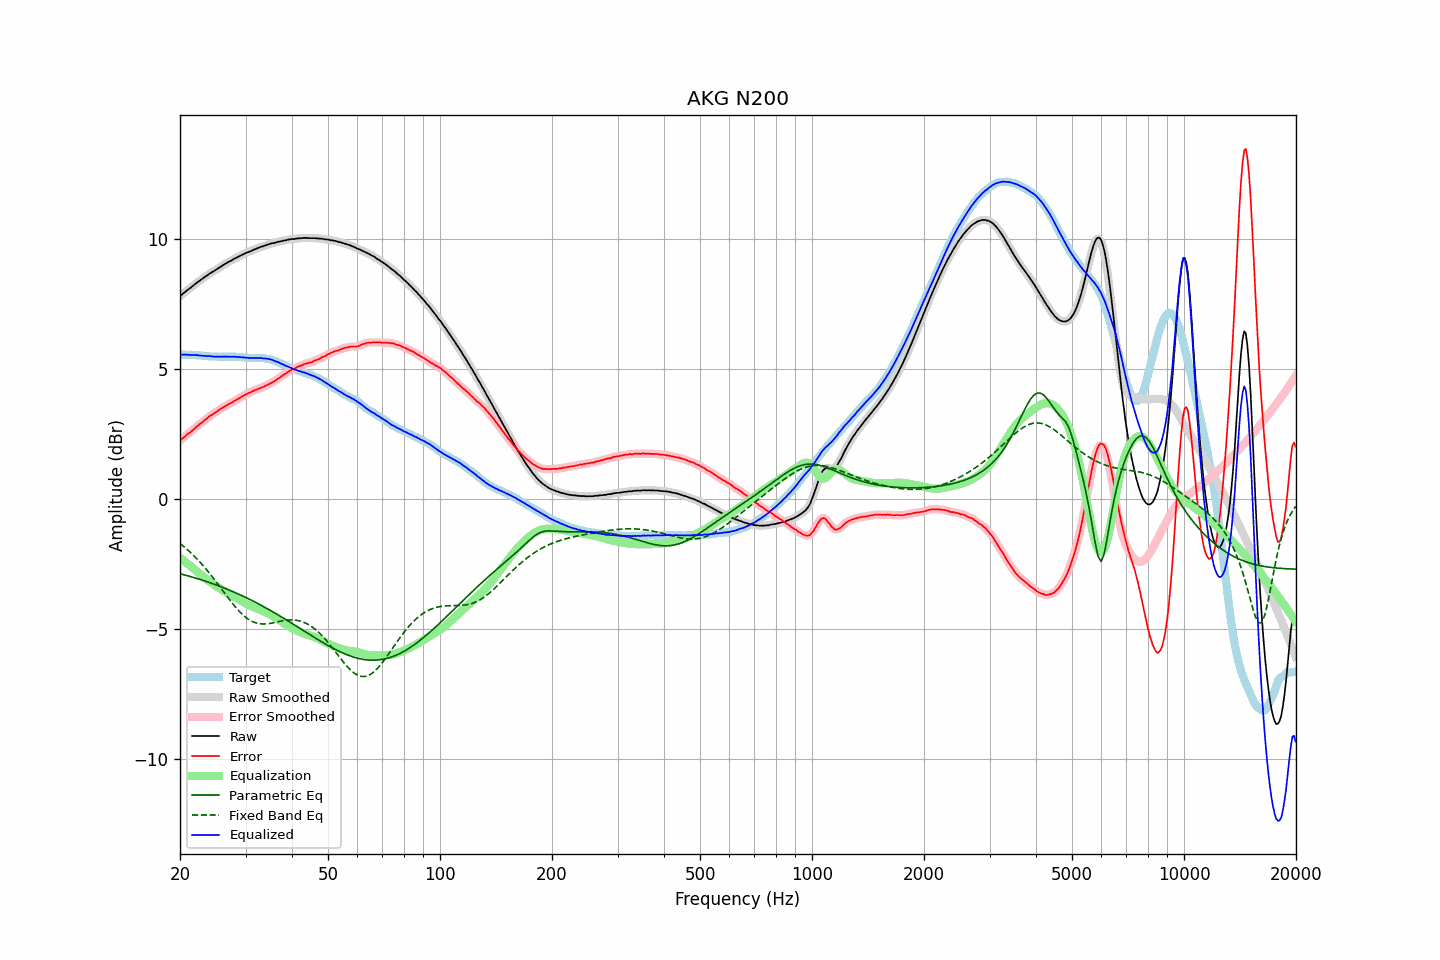

Source data for this figure (header and first rows):
frequency, raw, error, smoothed, error_smoothed, equalization, parametric_eq, fixed_band_eq, equalized_raw, equalized_smoothed, target
20.00, 7.81, 2.25, 7.81, 2.25, -2.25, -2.88, -1.72, 5.55, 5.55, 5.55
20.20, 7.86, 2.30, 7.86, 2.30, -2.30, -2.89, -1.76, 5.55, 5.55, 5.55
20.40, 7.91, 2.35, 7.91, 2.36, -2.35, -2.91, -1.81, 5.55, 5.55, 5.55
20.61, 7.96, 2.40, 7.96, 2.41, -2.40, -2.93, -1.87, 5.55, 5.55, 5.55
20.81, 8.01, 2.46, 8.01, 2.46, -2.46, -2.94, -1.92, 5.55, 5.55, 5.54
21.02, 8.06, 2.51, 8.05, 2.51, -2.51, -2.96, -1.97, 5.55, 5.55, 5.54
21.23, 8.10, 2.55, 8.10, 2.56, -2.56, -2.98, -2.03, 5.54, 5.54, 5.54
21.44, 8.15, 2.60, 8.15, 2.60, -2.61, -2.99, -2.09, 5.54, 5.54, 5.55
21.66, 8.20, 2.65, 8.20, 2.65, -2.66, -3.01, -2.15, 5.54, 5.54, 5.54
21.87, 8.25, 2.71, 8.25, 2.71, -2.71, -3.03, -2.21, 5.54, 5.54, 5.54
22.09, 8.30, 2.77, 8.30, 2.76, -2.76, -3.05, -2.27, 5.54, 5.54, 5.53
22.31, 8.35, 2.82, 8.34, 2.82, -2.81, -3.07, -2.34, 5.54, 5.53, 5.53
22.54, 8.39, 2.87, 8.39, 2.87, -2.86, -3.09, -2.40, 5.52, 5.53, 5.52
22.76, 8.44, 2.92, 8.43, 2.92, -2.92, -3.11, -2.47, 5.52, 5.52, 5.52
22.99, 8.48, 2.96, 8.48, 2.96, -2.97, -3.13, -2.54, 5.51, 5.51, 5.52
23.22, 8.53, 3.02, 8.52, 3.01, -3.02, -3.15, -2.61, 5.51, 5.51, 5.51
23.45, 8.57, 3.06, 8.57, 3.06, -3.06, -3.17, -2.68, 5.50, 5.50, 5.51
23.69, 8.61, 3.11, 8.61, 3.12, -3.11, -3.19, -2.76, 5.50, 5.50, 5.50
23.92, 8.66, 3.17, 8.65, 3.16, -3.16, -3.21, -2.83, 5.50, 5.50, 5.49
24.16, 8.70, 3.21, 8.69, 3.21, -3.20, -3.23, -2.91, 5.50, 5.49, 5.49
24.40, 8.73, 3.24, 8.73, 3.25, -3.25, -3.25, -2.99, 5.48, 5.49, 5.49
24.65, 8.77, 3.28, 8.77, 3.28, -3.29, -3.27, -3.07, 5.48, 5.48, 5.48
24.89, 8.81, 3.32, 8.81, 3.32, -3.33, -3.30, -3.15, 5.48, 5.48, 5.48
25.14, 8.85, 3.36, 8.85, 3.37, -3.37, -3.32, -3.23, 5.48, 5.48, 5.48
25.39, 8.89, 3.42, 8.89, 3.41, -3.41, -3.34, -3.31, 5.48, 5.48, 5.47
25.65, 8.93, 3.46, 8.93, 3.45, -3.45, -3.37, -3.39, 5.48, 5.48, 5.47
25.91, 8.97, 3.50, 8.97, 3.49, -3.49, -3.39, -3.48, 5.48, 5.48, 5.47
26.16, 9.01, 3.53, 9.01, 3.53, -3.53, -3.41, -3.56, 5.48, 5.48, 5.48
26.43, 9.05, 3.57, 9.04, 3.57, -3.57, -3.44, -3.64, 5.48, 5.48, 5.48
26.69, 9.08, 3.60, 9.08, 3.60, -3.60, -3.46, -3.73, 5.48, 5.48, 5.48
26.96, 9.12, 3.64, 9.11, 3.64, -3.64, -3.49, -3.81, 5.48, 5.48, 5.48
27.23, 9.15, 3.67, 9.15, 3.67, -3.67, -3.51, -3.89, 5.48, 5.47, 5.48
27.50, 9.18, 3.70, 9.18, 3.71, -3.71, -3.54, -3.97, 5.47, 5.48, 5.47
27.77, 9.22, 3.73, 9.22, 3.74, -3.74, -3.57, -4.04, 5.48, 5.47, 5.48
28.05, 9.26, 3.78, 9.25, 3.78, -3.78, -3.59, -4.12, 5.48, 5.47, 5.47
28.33, 9.28, 3.81, 9.28, 3.81, -3.81, -3.62, -4.19, 5.46, 5.47, 5.47
28.62, 9.32, 3.86, 9.31, 3.85, -3.85, -3.65, -4.26, 5.47, 5.47, 5.46
28.90, 9.35, 3.88, 9.35, 3.88, -3.89, -3.68, -4.33, 5.46, 5.46, 5.47
29.19, 9.38, 3.92, 9.38, 3.92, -3.92, -3.71, -4.39, 5.46, 5.46, 5.46
29.48, 9.41, 3.96, 9.41, 3.96, -3.96, -3.73, -4.45, 5.45, 5.45, 5.45
29.78, 9.44, 3.99, 9.44, 3.99, -3.99, -3.76, -4.51, 5.45, 5.45, 5.44
30.08, 9.47, 4.02, 9.46, 4.03, -4.02, -3.79, -4.56, 5.44, 5.44, 5.44
30.38, 9.49, 4.06, 9.49, 4.06, -4.05, -3.82, -4.61, 5.43, 5.43, 5.43
30.68, 9.52, 4.09, 9.51, 4.08, -4.09, -3.85, -4.65, 5.43, 5.43, 5.43
30.99, 9.54, 4.11, 9.54, 4.11, -4.11, -3.88, -4.68, 5.42, 5.43, 5.43
31.30, 9.57, 4.14, 9.57, 4.14, -4.14, -3.91, -4.71, 5.42, 5.42, 5.43
31.61, 9.60, 4.17, 9.59, 4.17, -4.17, -3.95, -4.74, 5.43, 5.42, 5.42
31.93, 9.62, 4.20, 9.62, 4.20, -4.19, -3.98, -4.76, 5.42, 5.43, 5.42
32.24, 9.65, 4.22, 9.64, 4.22, -4.22, -4.01, -4.78, 5.43, 5.43, 5.43
32.57, 9.67, 4.25, 9.67, 4.25, -4.24, -4.04, -4.79, 5.42, 5.43, 5.42
32.89, 9.70, 4.27, 9.69, 4.27, -4.27, -4.08, -4.81, 5.43, 5.42, 5.42
33.22, 9.72, 4.29, 9.71, 4.29, -4.30, -4.11, -4.81, 5.42, 5.42, 5.42
33.55, 9.73, 4.31, 9.73, 4.32, -4.32, -4.14, -4.81, 5.41, 5.41, 5.42
33.89, 9.76, 4.35, 9.75, 4.35, -4.35, -4.18, -4.81, 5.41, 5.40, 5.41
34.23, 9.78, 4.38, 9.78, 4.38, -4.38, -4.21, -4.80, 5.40, 5.40, 5.39
34.57, 9.80, 4.41, 9.80, 4.41, -4.41, -4.25, -4.80, 5.39, 5.39, 5.39
34.92, 9.82, 4.45, 9.82, 4.44, -4.44, -4.28, -4.79, 5.38, 5.38, 5.37
35.27, 9.84, 4.47, 9.83, 4.47, -4.47, -4.32, -4.78, 5.36, 5.36, 5.37
35.62, 9.85, 4.51, 9.85, 4.51, -4.51, -4.35, -4.76, 5.34, 5.34, 5.33
35.97, 9.86, 4.54, 9.86, 4.54, -4.55, -4.39, -4.75, 5.31, 5.31, 5.32
... 635 more rows
